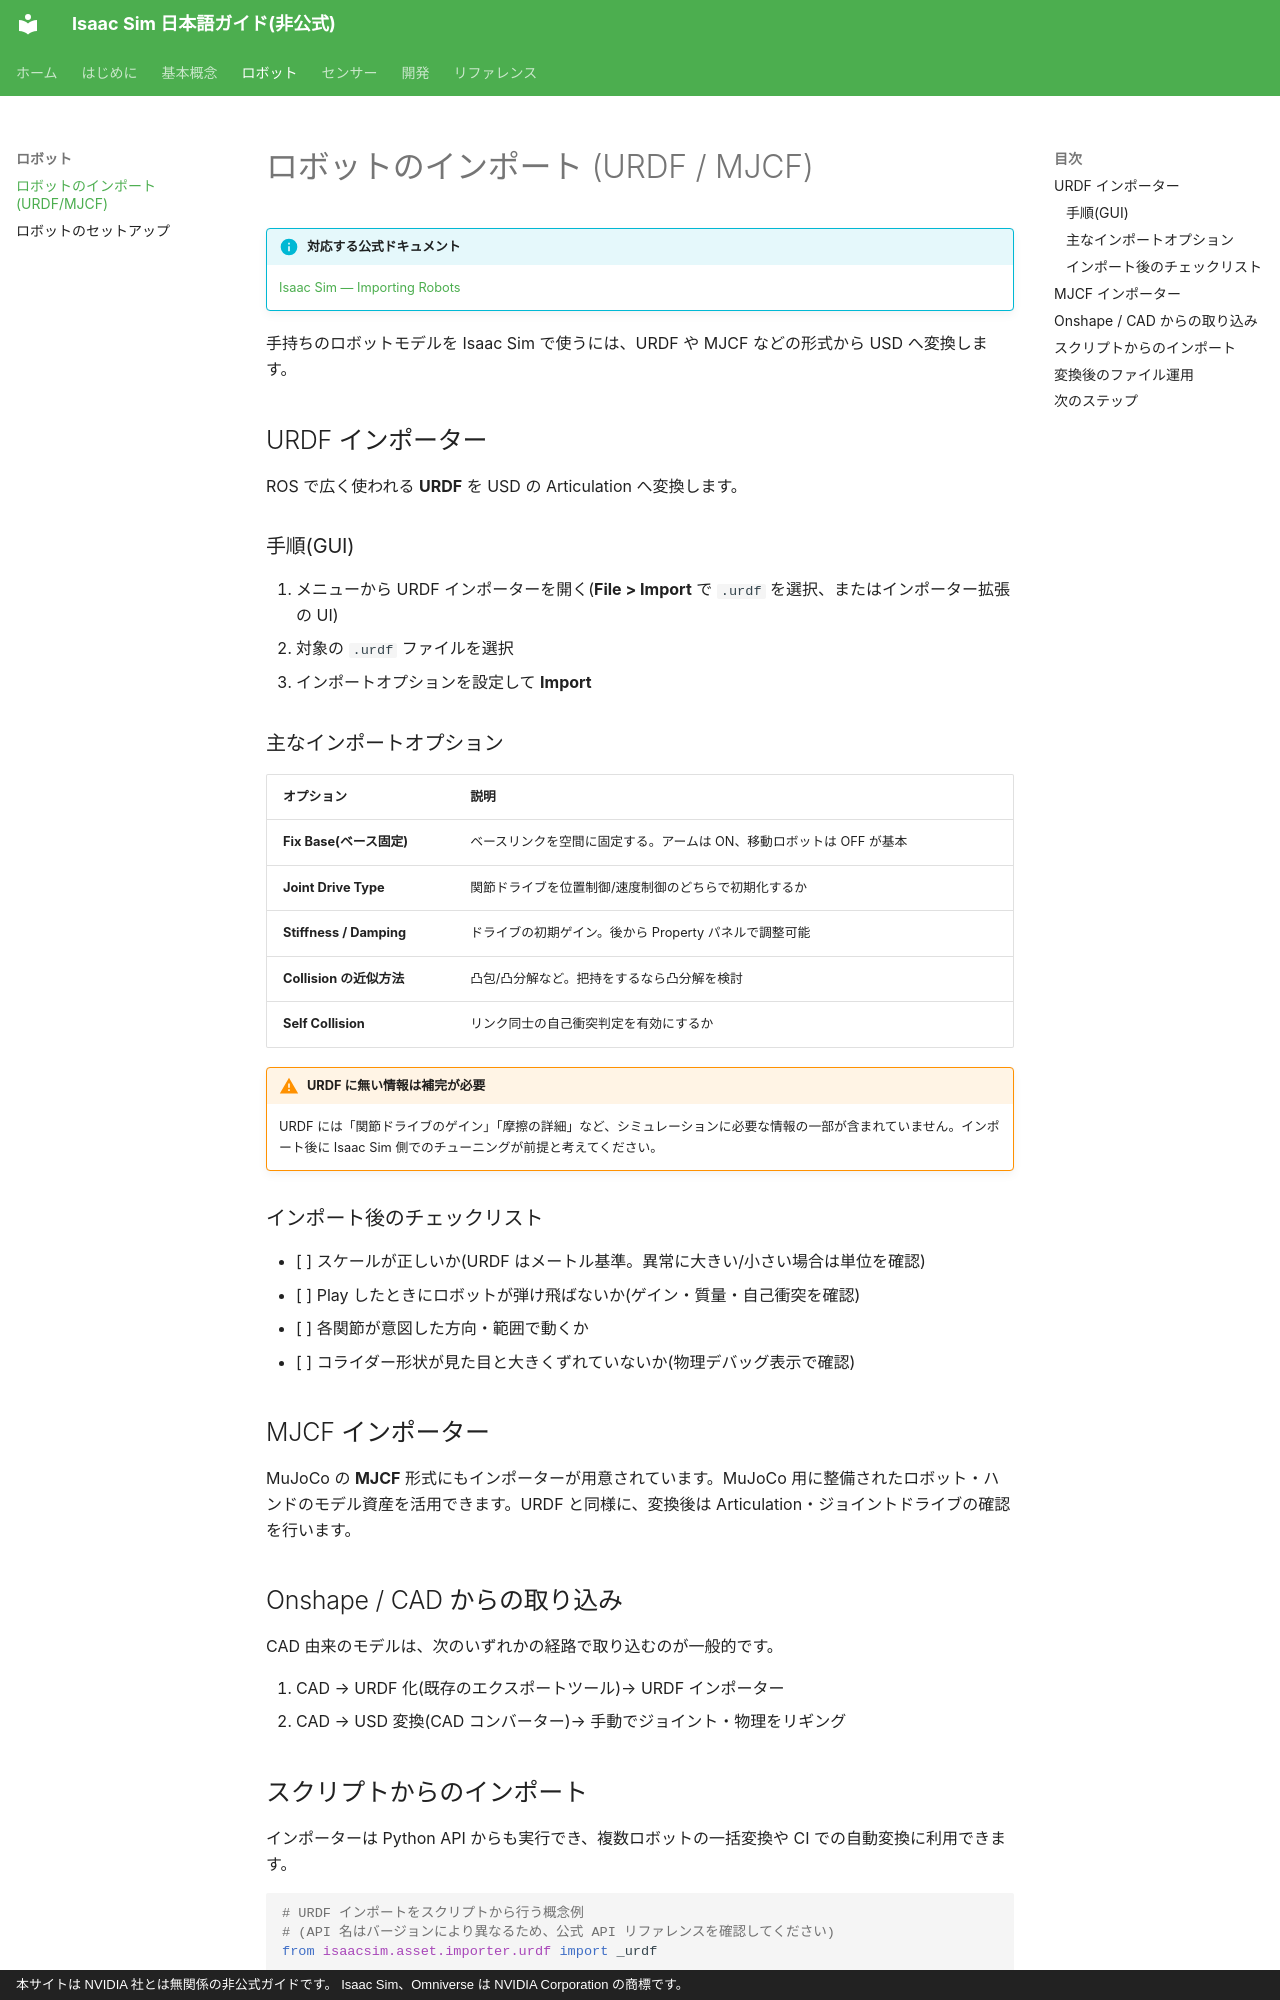

repository: tatsuya-fukuoka/isaacsim-doc-ja · page: robots/import/index.html · generator: mkdocs · copyright: 本サイトは NVIDIA 社とは無関係の非公式ガイドです。 Isaac Sim、Omniverse は NVIDIA Corporation の商標です。

# ロボットのインポート (URDF / MJCF)

!!! info "対応する公式ドキュメント"
    [Isaac Sim — Importing Robots](https://docs.isaacsim.omniverse.nvidia.com/latest/robot_setup/index.html)

手持ちのロボットモデルを Isaac Sim で使うには、URDF や MJCF などの形式から USD へ変換します。

## URDF インポーター

ROS で広く使われる **URDF** を USD の Articulation へ変換します。

### 手順(GUI)

1. メニューから URDF インポーターを開く(**File > Import** で `.urdf` を選択、またはインポーター拡張の UI)
2. 対象の `.urdf` ファイルを選択
3. インポートオプションを設定して **Import**

### 主なインポートオプション

| オプション | 説明 |
| --- | --- |
| **Fix Base(ベース固定)** | ベースリンクを空間に固定する。アームは ON、移動ロボットは OFF が基本 |
| **Joint Drive Type** | 関節ドライブを位置制御/速度制御のどちらで初期化するか |
| **Stiffness / Damping** | ドライブの初期ゲイン。後から Property パネルで調整可能 |
| **Collision の近似方法** | 凸包/凸分解など。把持をするなら凸分解を検討 |
| **Self Collision** | リンク同士の自己衝突判定を有効にするか |

!!! warning "URDF に無い情報は補完が必要"
    URDF には「関節ドライブのゲイン」「摩擦の詳細」など、シミュレーションに必要な情報の一部が含まれていません。インポート後に Isaac Sim 側でのチューニングが前提と考えてください。

### インポート後のチェックリスト

- [ ] スケールが正しいか(URDF はメートル基準。異常に大きい/小さい場合は単位を確認)
- [ ] Play したときにロボットが弾け飛ばないか(ゲイン・質量・自己衝突を確認)
- [ ] 各関節が意図した方向・範囲で動くか
- [ ] コライダー形状が見た目と大きくずれていないか(物理デバッグ表示で確認)

## MJCF インポーター

MuJoCo の **MJCF** 形式にもインポーターが用意されています。MuJoCo 用に整備されたロボット・ハンドのモデル資産を活用できます。URDF と同様に、変換後は Articulation・ジョイントドライブの確認を行います。

## Onshape / CAD からの取り込み

CAD 由来のモデルは、次のいずれかの経路で取り込むのが一般的です。

1. CAD → URDF 化(既存のエクスポートツール)→ URDF インポーター
2. CAD → USD 変換(CAD コンバーター)→ 手動でジョイント・物理をリギング
